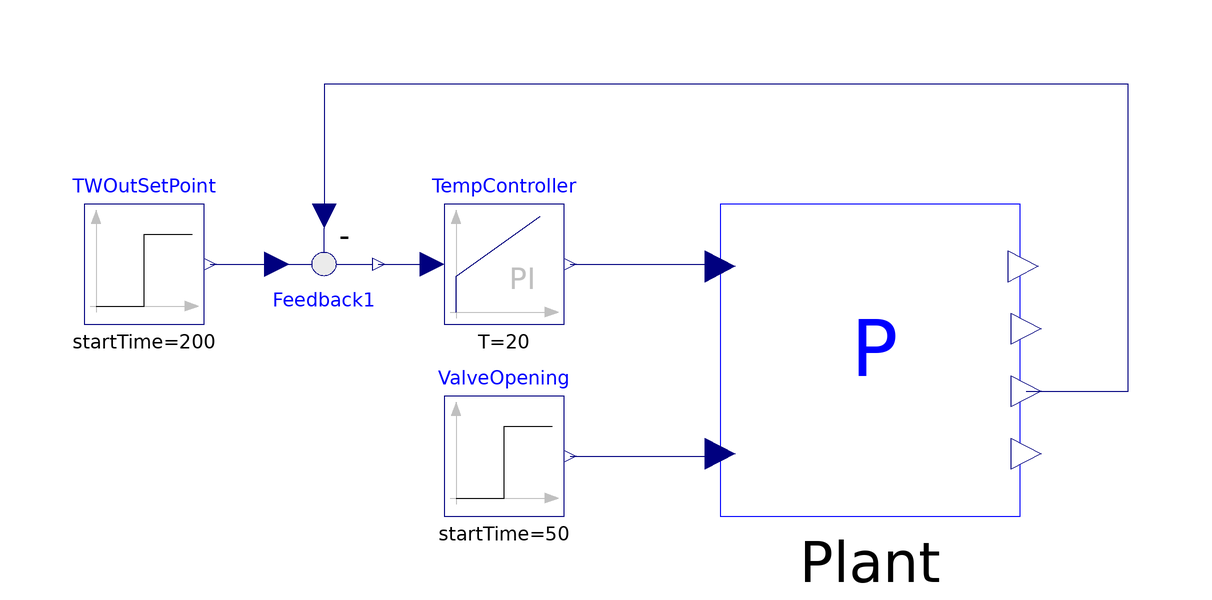

This picture is the connection diagram that the Modelica source below describes through its graphical annotations.

model ClosedLoopSimulator
        "Plant simulation with analogue temperature controller"
        extends Modelica.Icons.Example;

        Models.HRBPlant
                 Plant(Boiler(
            GasSide(initOpt=ThermoPower.Choices.Init.Options.steadyState),
            WaterSide(initOpt=ThermoPower.Choices.Init.Options.steadyState),
            TubeWalls(initOpt=ThermoPower.Choices.Init.Options.steadyState)))
                       annotation (Placement(transformation(extent={{26,-32},{76,20}},
                           rotation=0)));
        Modelica.Blocks.Sources.Step ValveOpening(
          offset=1,
          startTime=50,
          height=-0.1) annotation (Placement(transformation(extent={{-20,-32},{0,-12}},
                             rotation=0)));
        Modelica.Blocks.Continuous.PI TempController(
          initType=Modelica.Blocks.Types.Init.SteadyState,
          k=0.4,
          T=20)                                                   annotation (
            Placement(transformation(extent={{-20,0},{0,20}}, rotation=0)));
        Modelica.Blocks.Math.Feedback Feedback1 annotation (Placement(
              transformation(extent={{-50,20},{-30,0}}, rotation=0)));
        Modelica.Blocks.Sources.Step TWOutSetPoint(
          offset=330,
          height=10,
          startTime=200) annotation (Placement(transformation(extent={{-80,0},{
                  -60,20}}, rotation=0)));
      equation
        connect(ValveOpening.y, Plant.ValveOpening) annotation (Line(points={{1,-22},
                {26,-22},{26,-21.6}},           color={0,0,127}));
        connect(TempController.y, Plant.GasFlowRate) annotation (Line(points={{1,10},{
                26,10},{26,9.6}},             color={0,0,127}));
        connect(Feedback1.y, TempController.u)
          annotation (Line(points={{-31,10},{-22,10}}, color={0,0,127}));
        connect(Plant.WaterOut_T, Feedback1.u2) annotation (Line(points={{77,-11.2},{94,
                -11.2},{94,40},{-40,40},{-40,18}},                   color={0,0,
                127}));
        connect(TWOutSetPoint.y, Feedback1.u1)
          annotation (Line(points={{-59,10},{-48,10}}, color={0,0,127}));

        annotation (
          Diagram(graphics),
          experiment(StopTime=400),
          Documentation(revisions="<html>
<ul>
<li><i>20 Sep 2013</i>
    by <a href=\"mailto:francesco.casella@polimi.it\">Francesco
Casella</a>:<br>
    Updated and improved models and documentation.</li>
<li><i>25 Apr 2005</i>
    by <a href=\"mailto:francesco.casella@polimi.it\">Francesco
Casella</a>:<br>
    First release.</li>
</ul>
</html>
",     info="<html>
<p>This model simulates a simple continuous-time control system for the HRB. The water outlet temperature is controlled to the set point by a PI controller acting on the gas flow rate, rejecting the disturbances due to the changing water flow rate. </p>
<p>The system starts at steady state; at t = 50 s, the water flow rate is reduced by 10&percnt;; at t = 200 s, the water temperature set point is increased by 10 K. </p>
</html>"),__Dymola_experimentSetupOutput);
      end ClosedLoopSimulator;